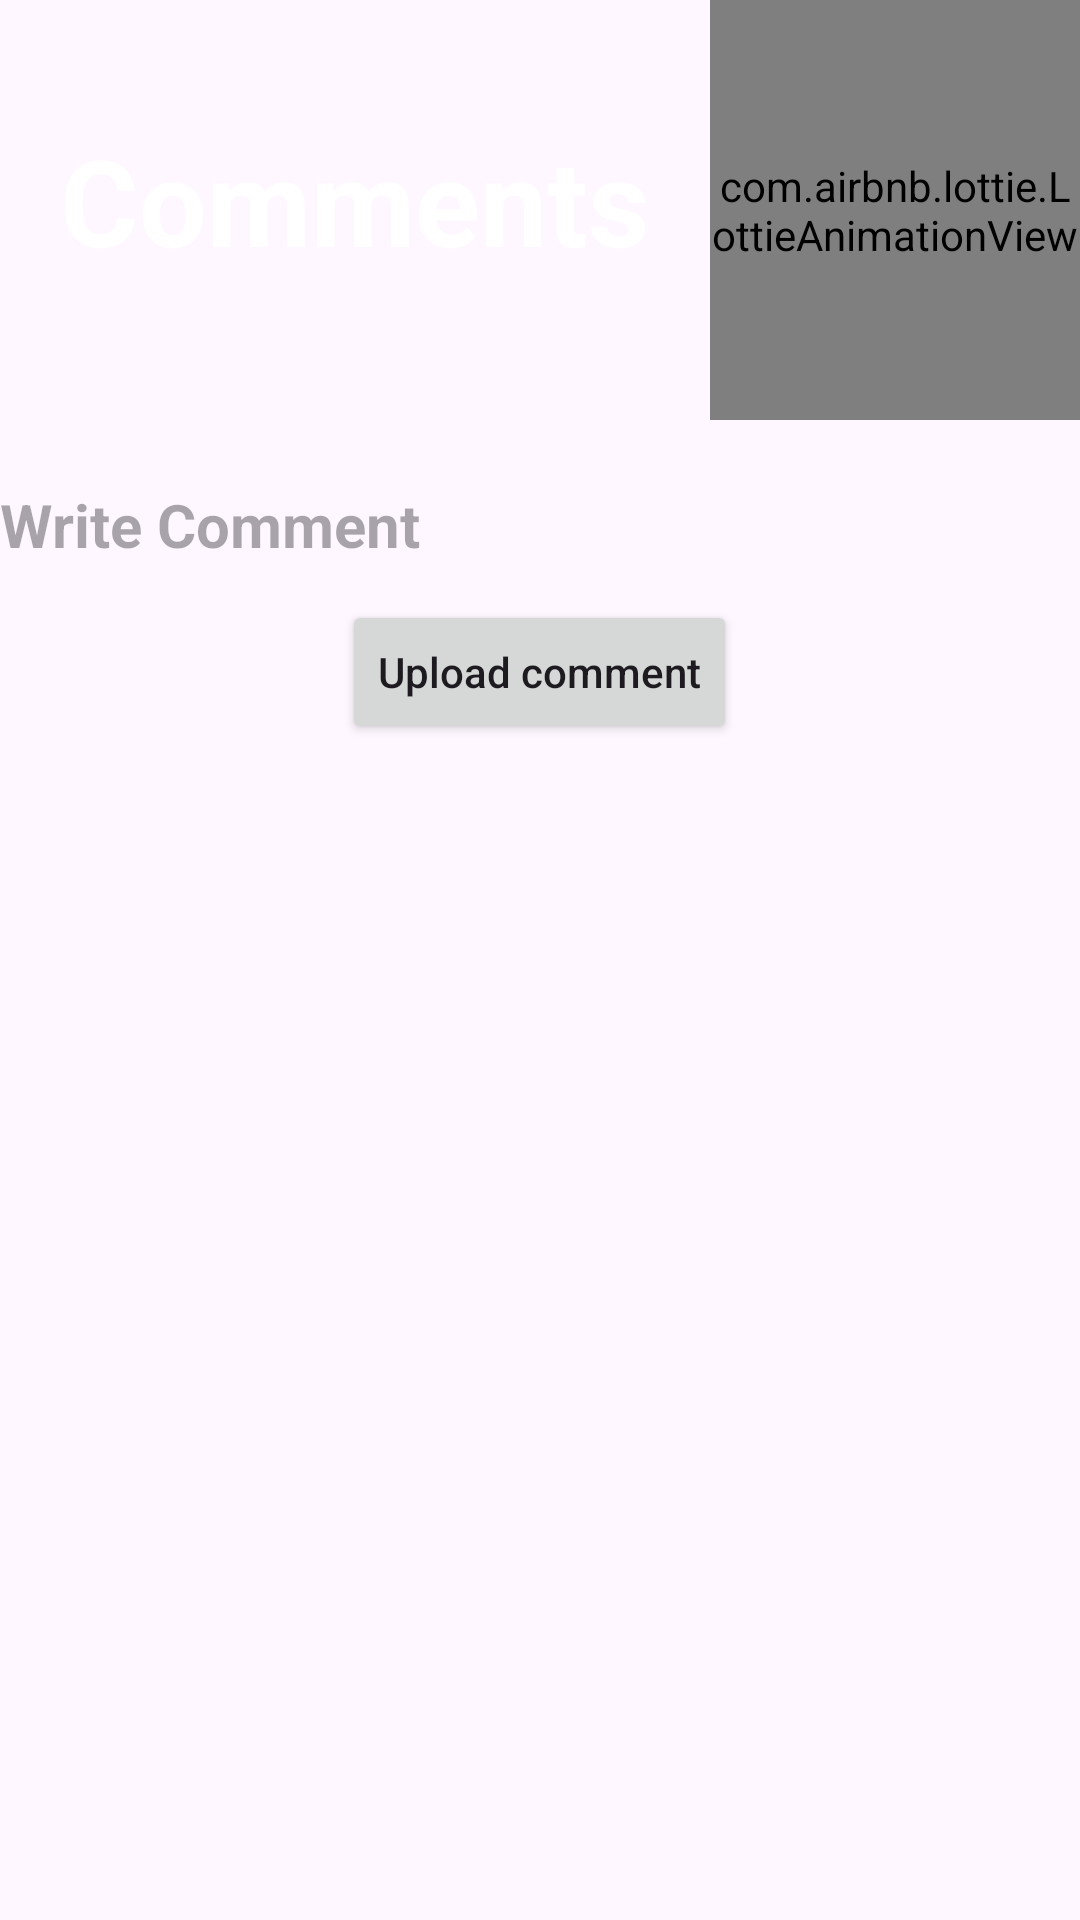

Produce the Android XML layout that renders to this screen, including the resource entries it uses.
<!-- AndroidManifest.xml: application theme Theme.BHDI -->
<!-- res/layout/activity_post_details_page.xml -->
<?xml version="1.0" encoding="utf-8"?>
<ScrollView xmlns:android="http://schemas.android.com/apk/res/android"
    xmlns:app="http://schemas.android.com/apk/res-auto"
    xmlns:tools="http://schemas.android.com/tools"
    android:layout_width="match_parent"
    android:layout_height="match_parent"
    tools:context=".PostDetails_Page">

    <RelativeLayout
        android:layout_width="match_parent"
        android:layout_height="match_parent"
        >

        <View
            android:id="@+id/top_view"
            android:layout_width="match_parent"
            android:layout_height="150dp"
            android:background="@drawable/bg1" />


        <TextView
            android:id="@+id/txtWelcome"
            android:layout_width="wrap_content"
            android:layout_height="wrap_content"
            android:layout_alignParentTop="true"
            android:layout_marginTop="20dp"
            android:layout_marginBottom="60dp"
            android:padding="20sp"
            android:text="Comments"
            android:textColor="#FFFFFF"
            android:textSize="40sp"
            android:textStyle="bold" />
        <com.airbnb.lottie.LottieAnimationView
            android:layout_width="match_parent"
            android:layout_height="140dp"
            app:lottie_rawRes="@raw/add_comment"
            app:lottie_autoPlay="true"
            android:layout_toRightOf="@+id/txtWelcome"
            app:lottie_loop="true"
            />


        <EditText
            android:id="@+id/commentvalue"
            android:layout_width="match_parent"
            android:layout_height="50dp"
            android:layout_below="@+id/top_view"
            android:hint="Write Comment "
            android:textSize="20dp"
            android:background="@android:color/transparent"
            android:textStyle="bold" />


        <Button
            android:id="@+id/uploadcomment"
            android:layout_width="wrap_content"
            android:layout_height="wrap_content"
            android:layout_below="@+id/commentvalue"
            android:layout_centerInParent="true"
            android:text="Upload comment"
            android:textAllCaps="false" />


        <androidx.recyclerview.widget.RecyclerView
            android:id="@+id/commentList"
            android:layout_width="match_parent"
            android:layout_height="match_parent"
            android:layout_below="@+id/uploadcomment"
            />

    </RelativeLayout>

</ScrollView>
<!-- resources referenced by this layout -->
<resources>
  <style name="Theme.BHDI" parent="Base.Theme.BHDI" />
  <style name="Base.Theme.BHDI" parent="Theme.Material3.DayNight.NoActionBar">
          
          
      </style>
</resources>
